Photos from the image-classification dataset "Herbs" in the GitHub repository pegasis470/Herbs. Its 10 classes are: belimbing wuluh, jambu biji, jeruk nipis, kemangi, lidah buaya, nangka, pandan, pepaya, seledri, sirih.

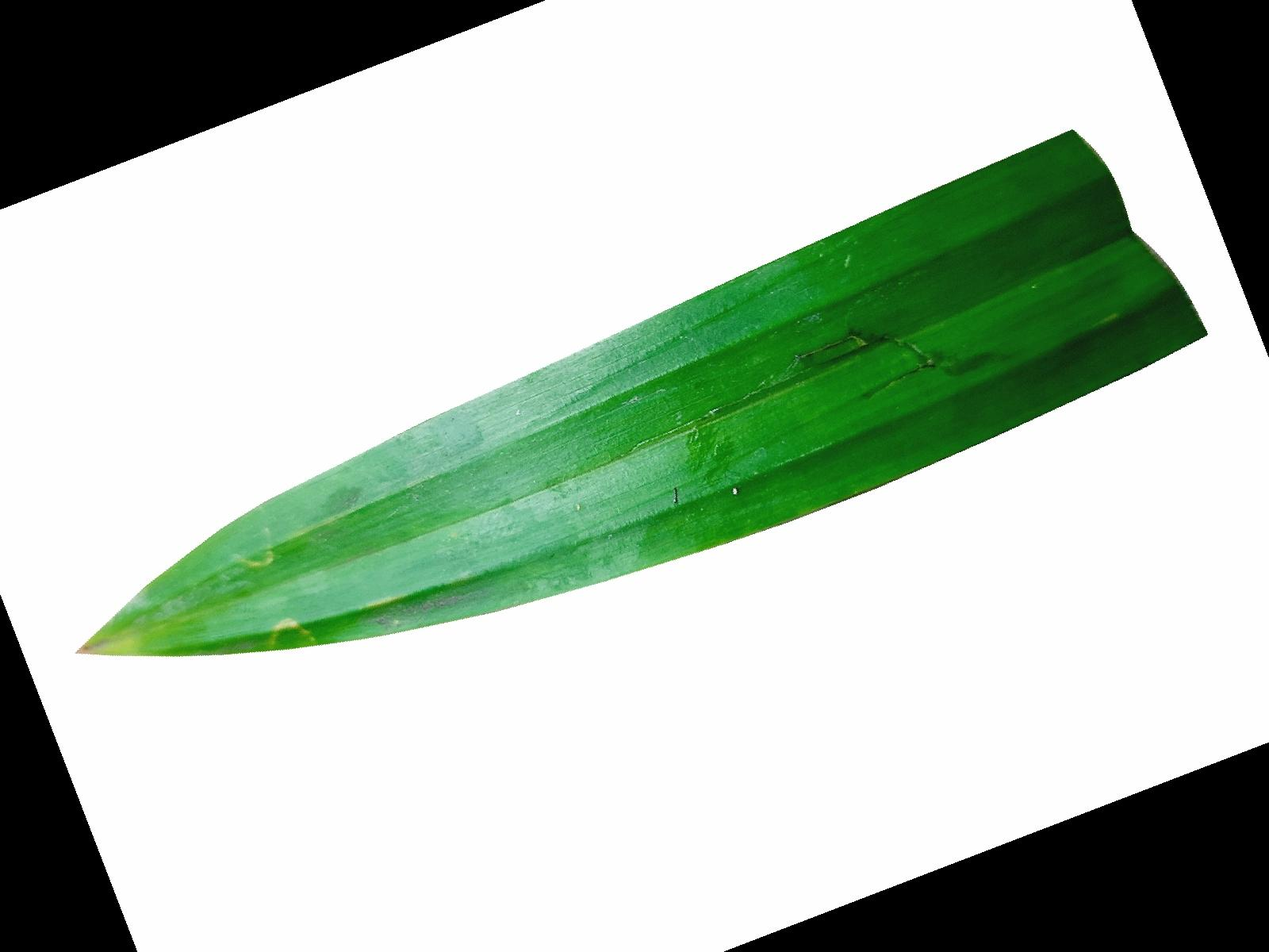
Label: pandan

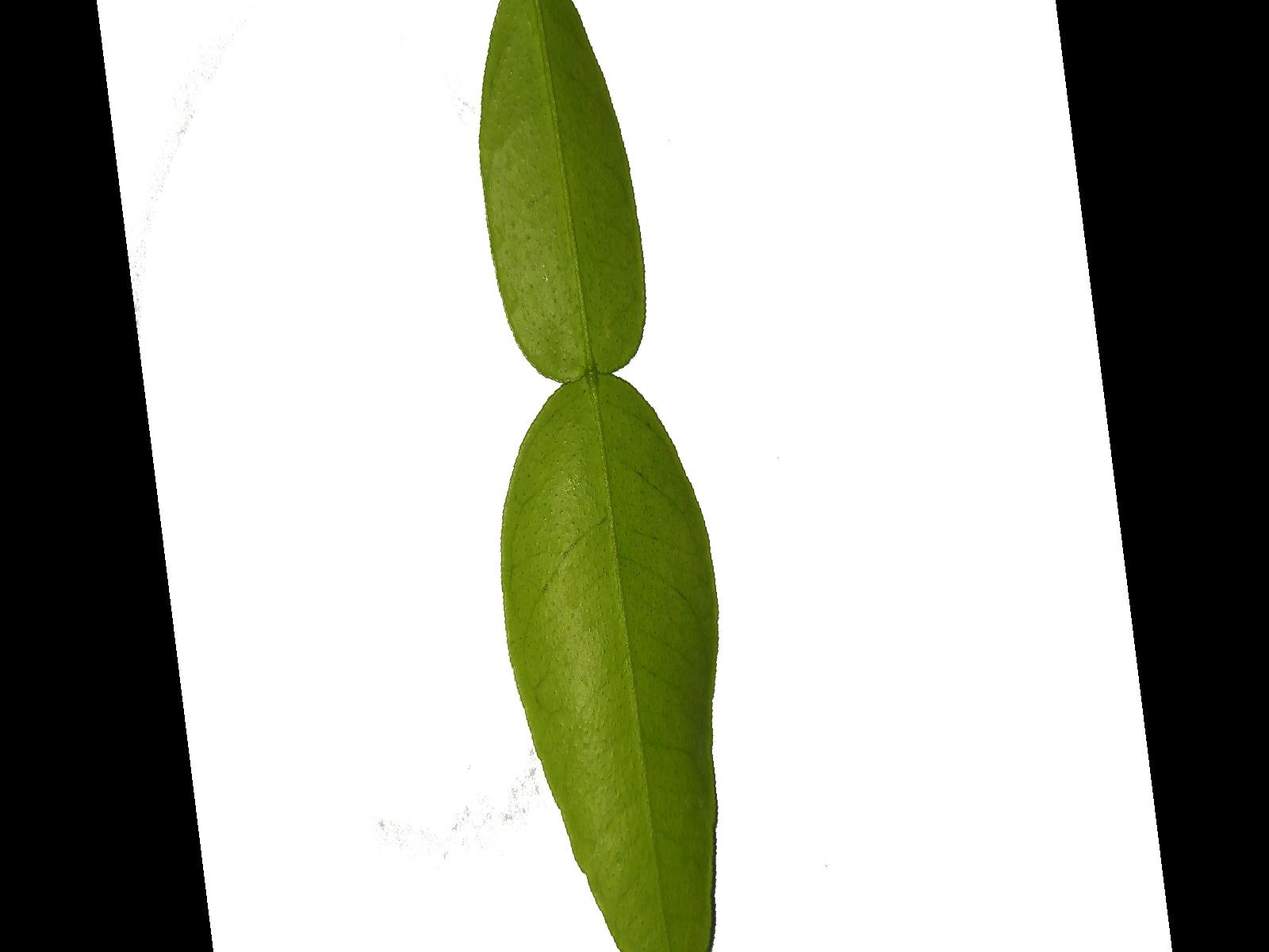
Label: jeruk nipis

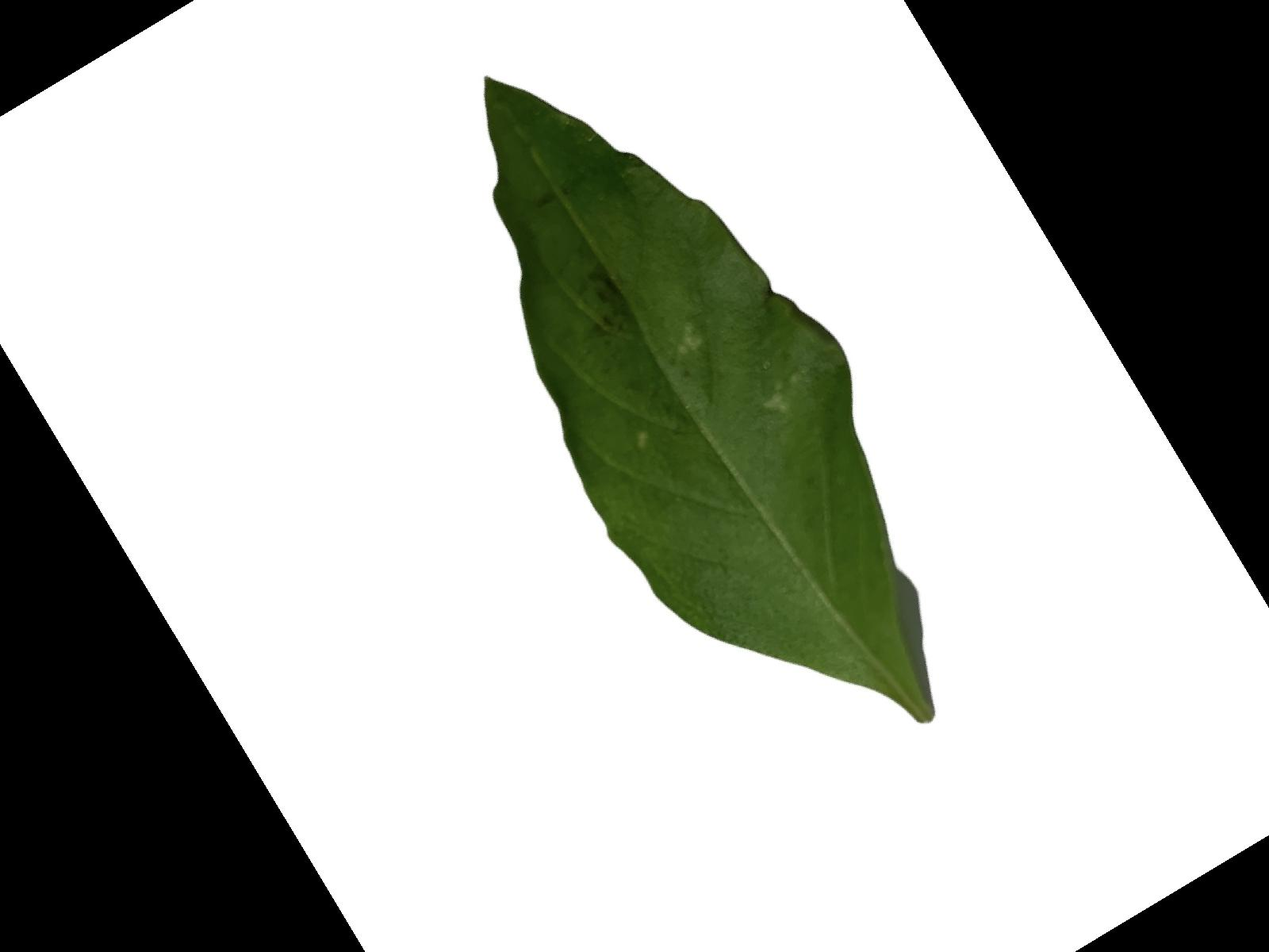
Label: kemangi

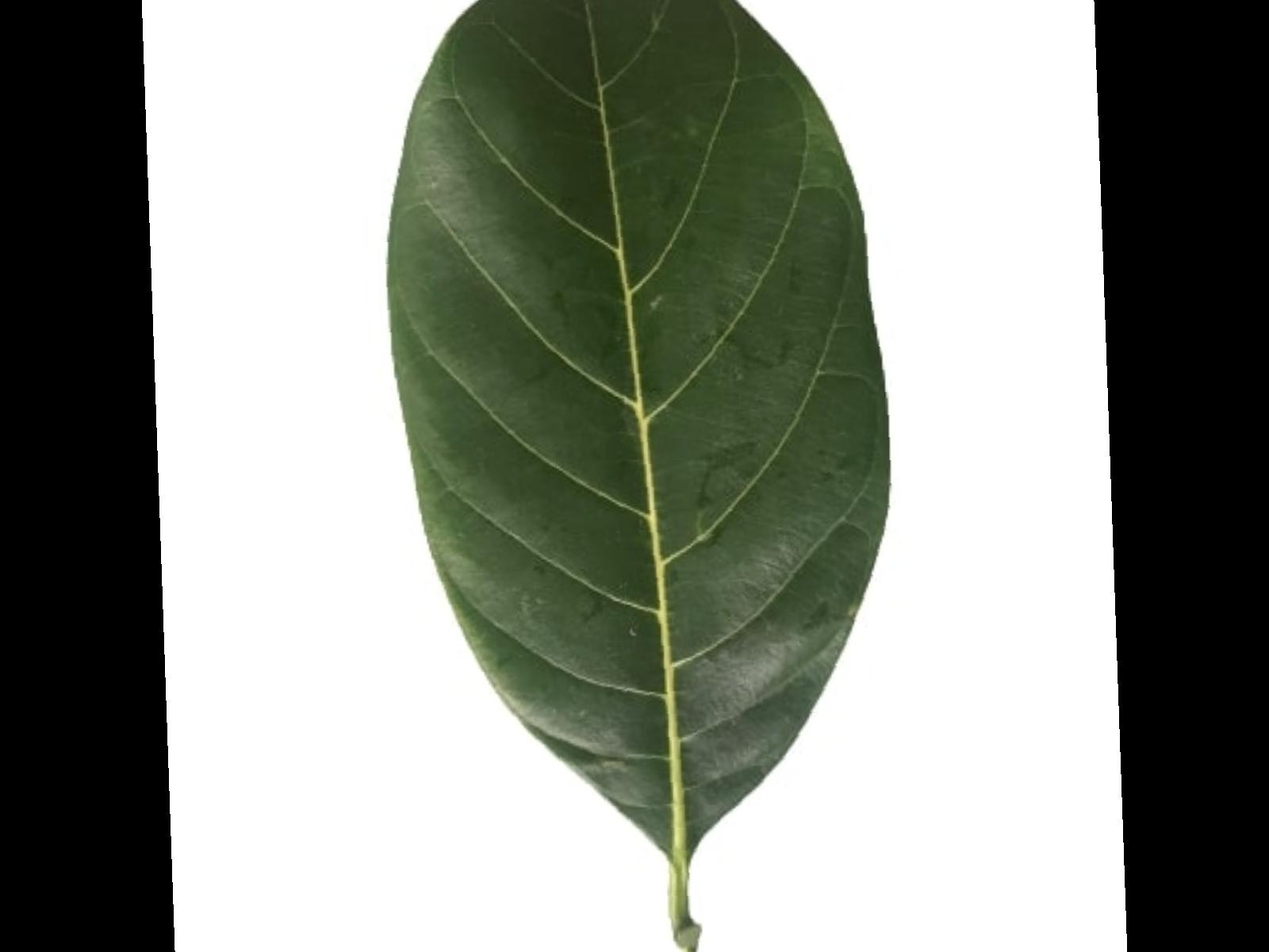
Label: nangka

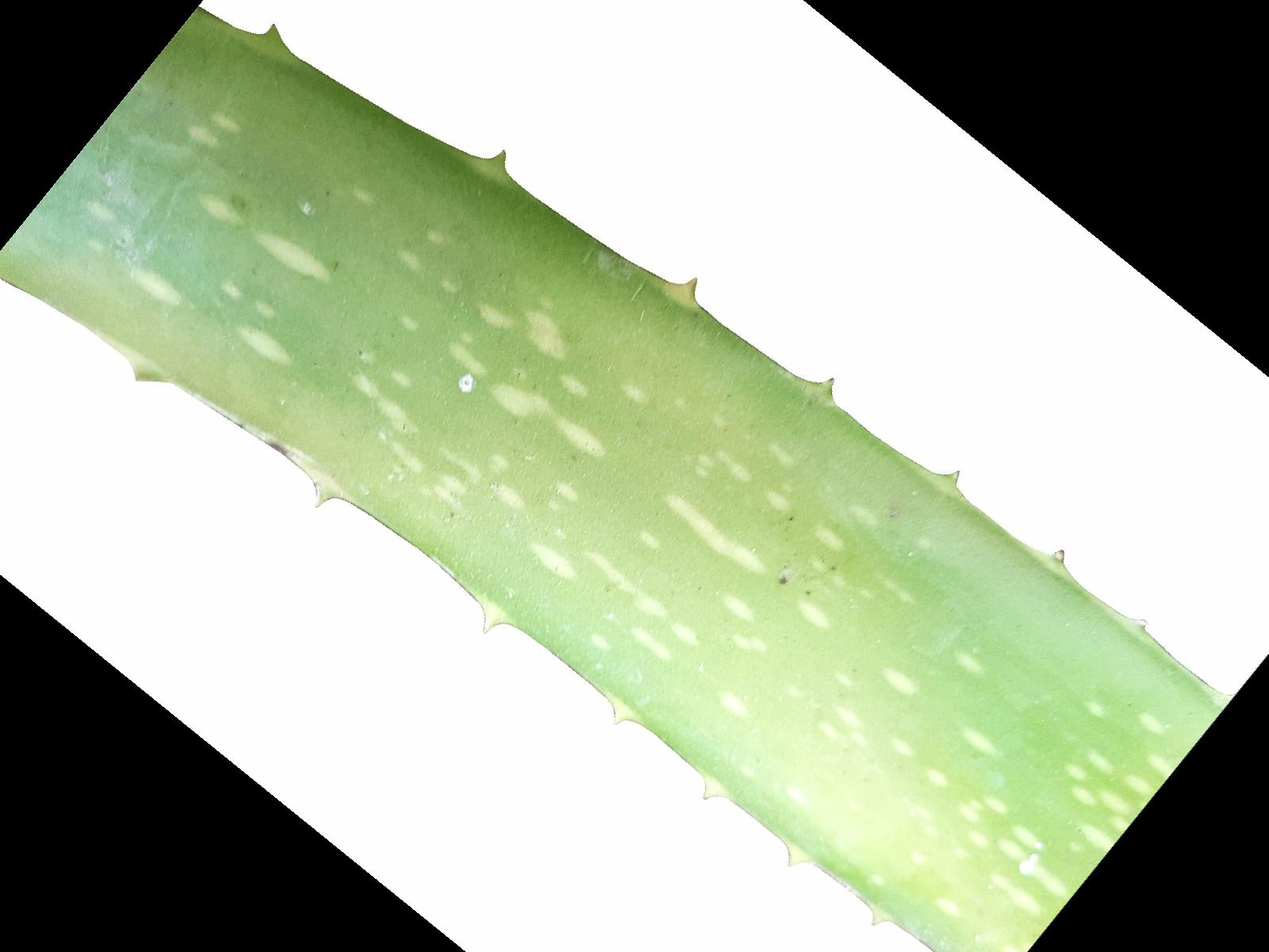
Label: lidah buaya

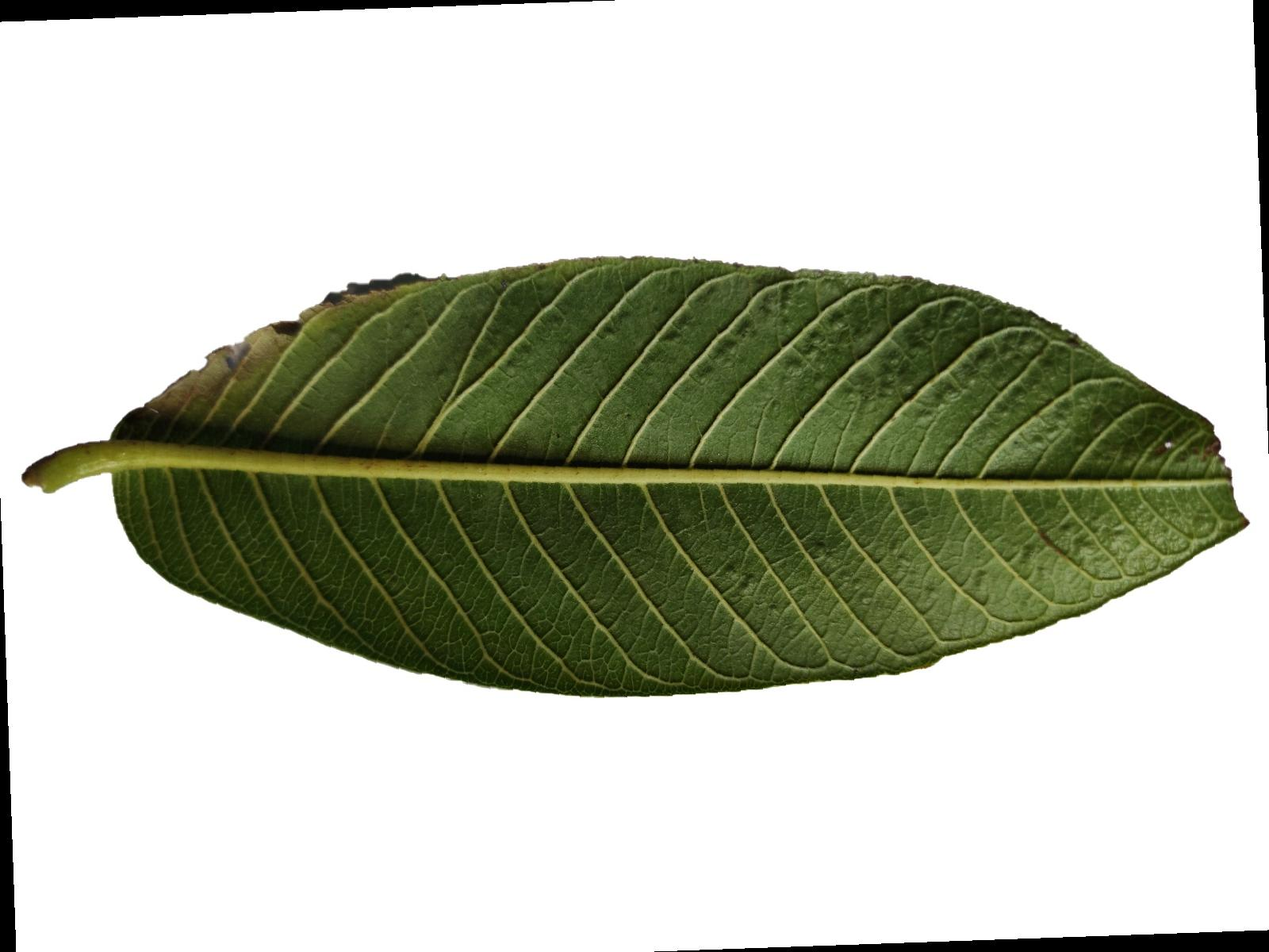
Label: jambu biji
